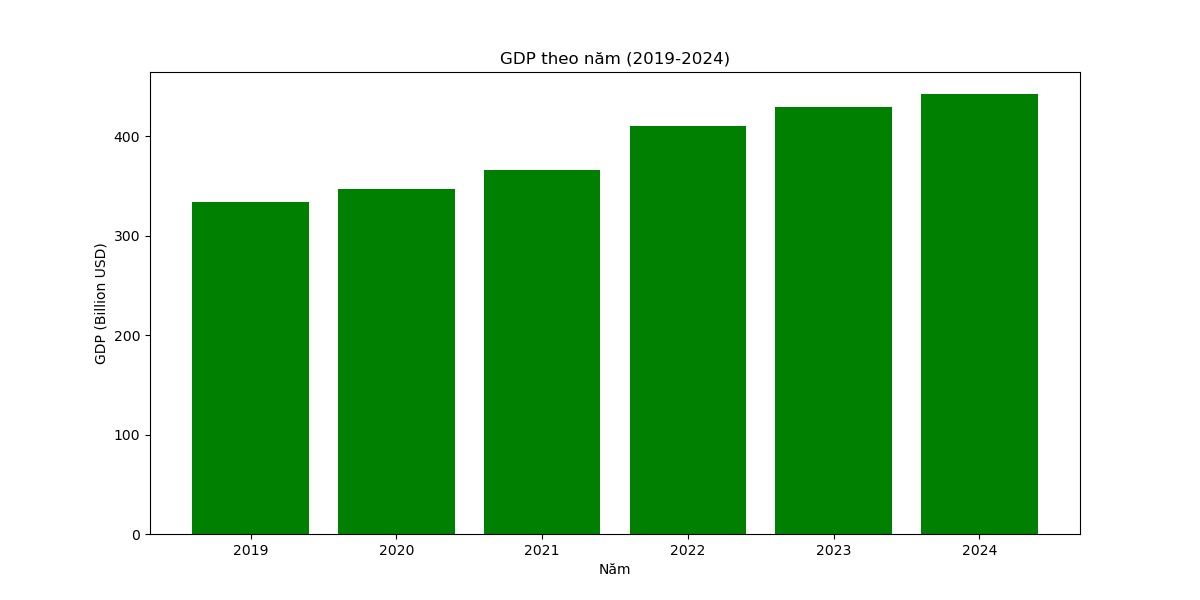

Values plotted in this chart, from the file beside it:
Year, GDP (Billion USD)
2019, 334.4
2020, 346.6
2021, 366.5
2022, 410.3
2023, 429.7
2024, 442.6
